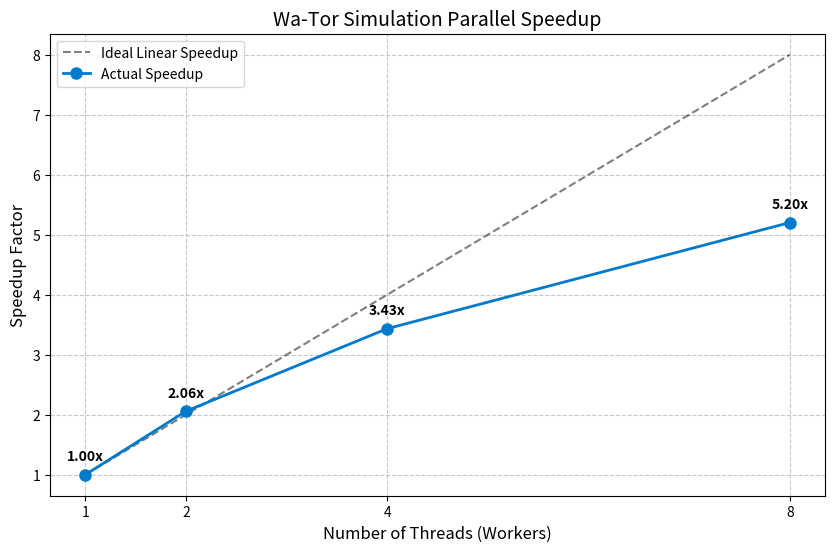

Reproduce this figure in Python.
import matplotlib.pyplot as plt
# Actual Test Data
threads = [1, 2, 4, 8]
times = [32.83, 15.95, 9.56, 6.31]

# Automatically calculate speedup (Speedup = Base Time / Current Time)
base_time = times[0]
speedups = [base_time / t for t in times]
# Plot Settings
plt.figure(figsize=(10, 6))

# Plot ideal linear speedup reference line (y=x)
plt.plot(threads, threads, 'k--', label='Ideal Linear Speedup', alpha=0.5)

# Plot your actual speedup
plt.plot(threads, speedups, marker='o', linewidth=2, markersize=8, color='#007acc', label='Actual Speedup')

# Annotate specific values on each point
for x, y in zip(threads, speedups):
    plt.annotate(f'{y:.2f}x', 
                 (x, y), 
                 textcoords="offset points", 
                 xytext=(0,10), 
                 ha='center',
                 fontsize=10,
                 fontweight='bold')

# Set title and labels
plt.title('Wa-Tor Simulation Parallel Speedup', fontsize=14)
plt.xlabel('Number of Threads (Workers)', fontsize=12)
plt.ylabel('Speedup Factor', fontsize=12)

# Set axis ticks
plt.xticks(threads)
plt.grid(True, linestyle='--', alpha=0.7)
plt.legend()

# Save the Image
output_filename = 'results_graph.png'
plt.savefig(output_filename, dpi=300)
print(f"Success! Graph saved as {output_filename}")